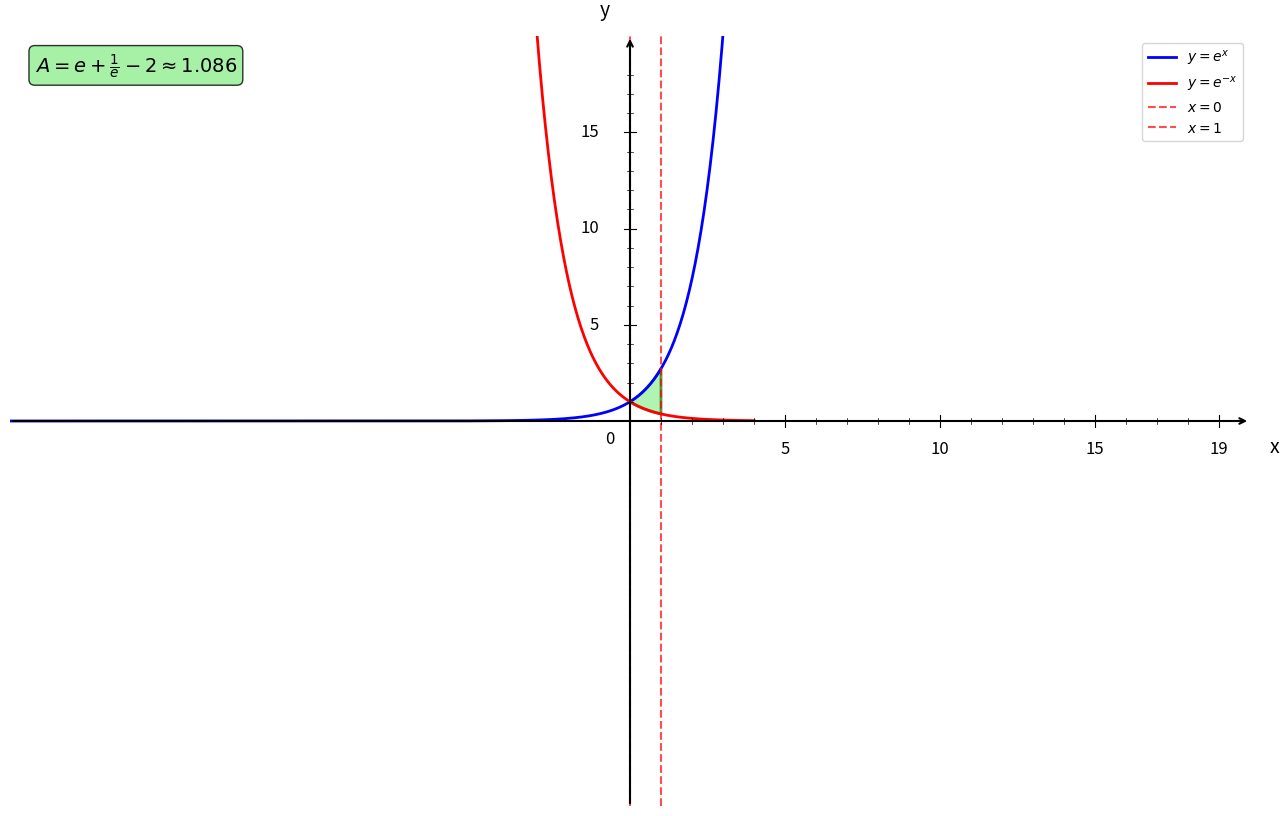

Write Python code to recreate this figure. (Note: this script raises an exception after producing the figure.)
import numpy as np
import matplotlib.pyplot as plt
from matplotlib.patches import Polygon

plt.figure(figsize=(16, 10))
ax = plt.gca()

# Fonctions
def f1(x):
    return np.exp(x)

def f2(x):
    return np.exp(-x)

# Bornes d'intégration
a = 0
b = 1

# Intervalles
x1 = np.linspace(-20, 4, 1000)

# Courbes
plt.plot(x1, f1(x1), 'b-', linewidth=2, label=r'$y = e^x$')
plt.plot(x1, f2(x1), 'r-', linewidth=2, label=r'$y = e^{-x}$')

# Remplissage de l'aire entre les courbes
x_fill = np.linspace(a, b, 100)
y1_fill = f1(x_fill)
y2_fill = f2(x_fill)

# Création du polygone pour l'aire entre les courbes
vertices = list(zip(x_fill, y1_fill)) + list(zip(x_fill[::-1], y2_fill[::-1]))
polygon = Polygon(vertices, facecolor='lightgreen', alpha=0.7, edgecolor='green', linewidth=2)
ax.add_patch(polygon)

# Droites verticales aux bornes
plt.axvline(x=a, color='red', linestyle='--', linewidth=1.5, alpha=0.7, label='$x = 0$')
plt.axvline(x=b, color='red', linestyle='--', linewidth=1.5, alpha=0.7, label='$x = 1$')

# Limites
plt.xlim(-20, 20)
plt.ylim(-20, 20)

# Désactiver ticks automatiques
ax.set_xticks([])
ax.set_yticks([])

# Supprimer spines
for spine in ax.spines.values():
    spine.set_visible(False)

# Tracer les axes avec flèches
ax.annotate("", xy=(20, 0), xytext=(-20, 0),
            arrowprops=dict(arrowstyle="->", color="black", linewidth=1.5))
ax.annotate("", xy=(0, 20), xytext=(0, -20),
            arrowprops=dict(arrowstyle="->", color="black", linewidth=1.5))

# Texte "0"
ax.text(-0.8, -1.2, '0', fontsize=12)

# Graduation manuelle
xticks_major = [5, 10, 15, 19]
yticks_major = [5, 10, 15, 19]

# Axe X grandes graduations
for x in xticks_major:
    ax.plot([x, x], [-0.3, 0.3], color="black", linewidth=0.8)
    ax.text(x, -1.0, str(x), ha='center', va='top', fontsize=12)

# Axe Y grandes graduations
for y in yticks_major:
    if y < 19:
        ax.plot([-0.2, 0.2], [y, y], color="black", linewidth=0.8)
        ax.text(-1.0, y, str(y), ha='right', va='center', fontsize=12)

# Petites graduations intermédiaires
for x in range(1, 20):
    if x not in xticks_major:
        ax.plot([x, x], [-0.15, 0.15], color="black", linewidth=0.5)

for y in range(1, 20):
    if y not in yticks_major and y < 19:
        ax.plot([-0.1, 0.1], [y, y], color="black", linewidth=0.5)

# Labels
plt.xlabel('x', fontsize=14, labelpad=15)
plt.ylabel('y', fontsize=14, labelpad=15, rotation=0)
ax.xaxis.set_label_coords(1.02, 0.48)
ax.yaxis.set_label_coords(0.48, 1.02)

# Légende
plt.legend(fontsize=10, loc='upper right')

# Ajout du calcul de l'aire
aire = np.e + 1/np.e - 2
plt.text(0.02, 0.98, f'$A = e + \\frac{{1}}{{e}} - 2 \\approx {aire:.3f}$', 
         transform=plt.gca().transAxes, fontsize=14, fontweight='bold',
         bbox=dict(boxstyle='round', facecolor='lightgreen', alpha=0.8),
         verticalalignment='top')

# Sauvegarde
plt.savefig('/Users/anthonytabet/Desktop/OptiTABV2/OptiTAB/frontend/cours/graphe/applications_geometriques_question4.png', 
            dpi=300, bbox_inches='tight')
plt.show()

print("Graphique 'applications_geometriques_question4.png' créé avec succès!")
